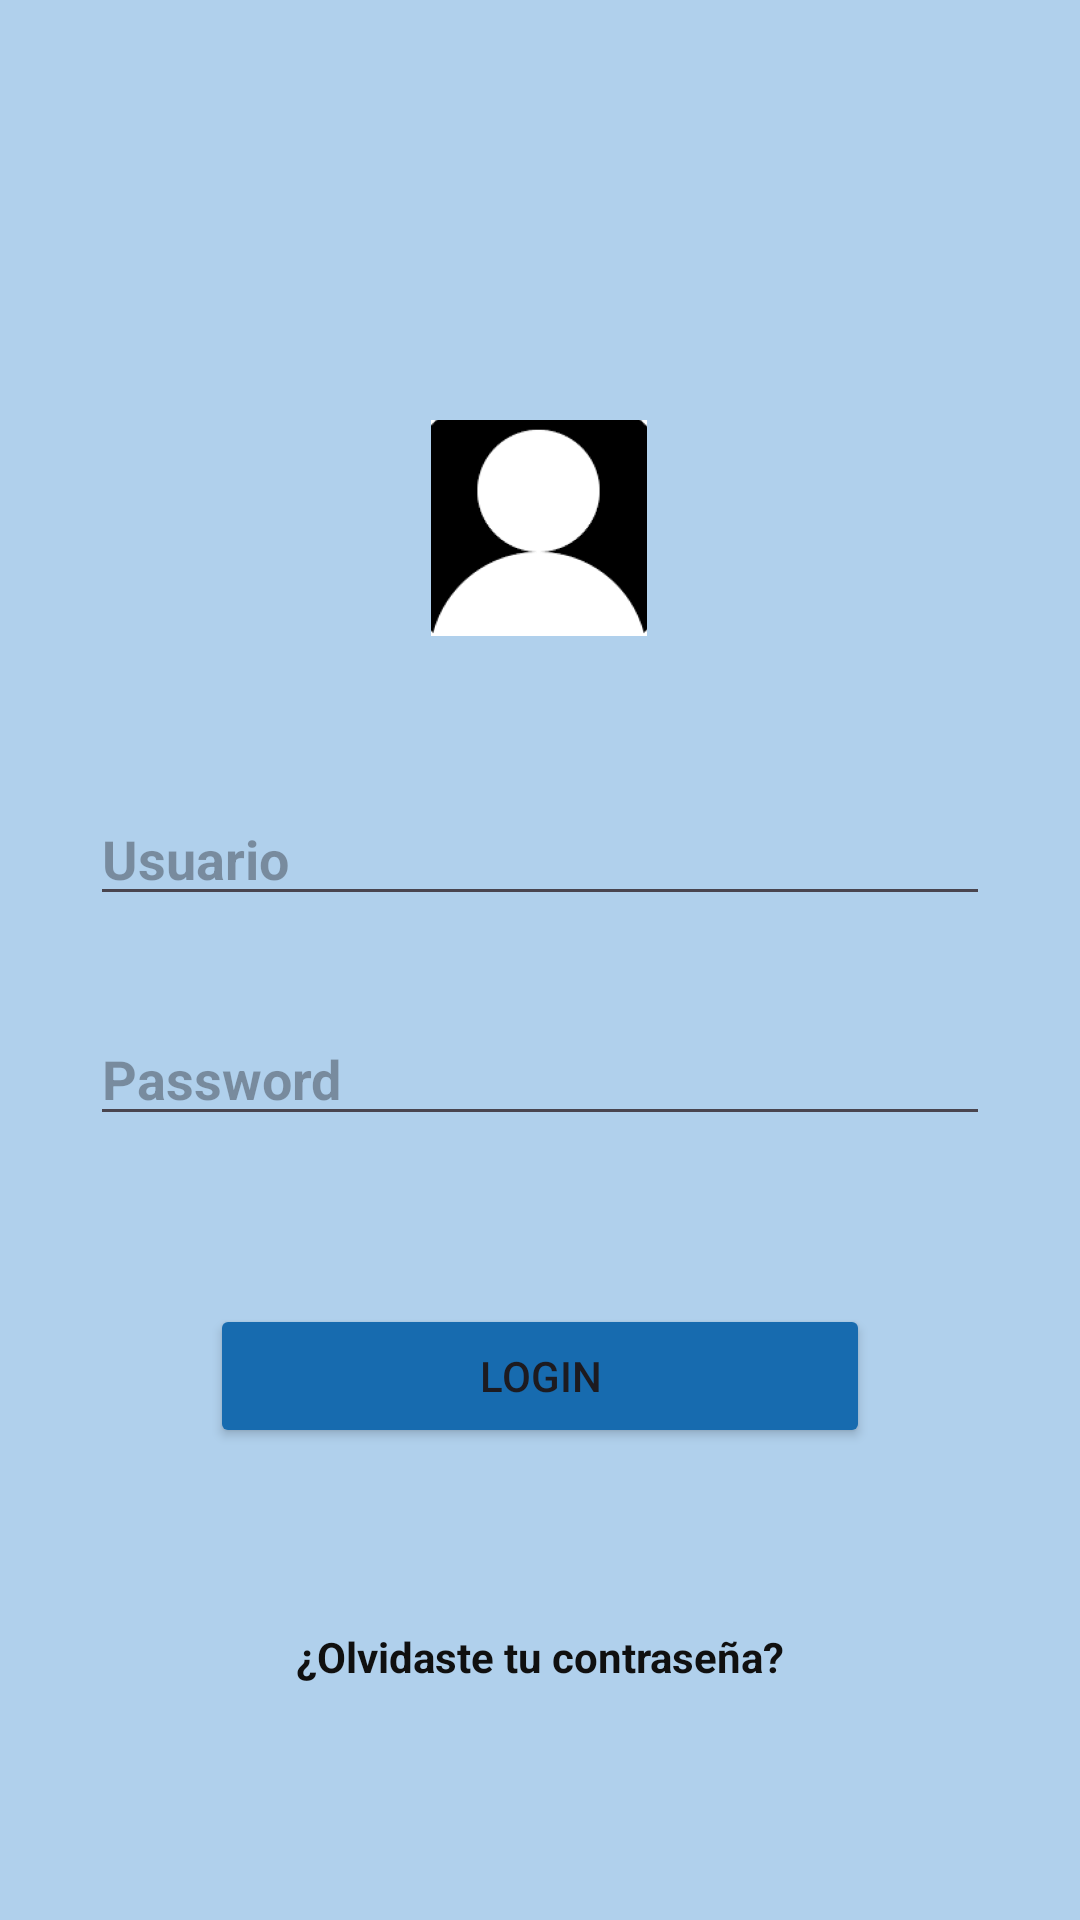

Reconstruct the res/layout file that produces this screen, plus the resources it refers to.
<!-- AndroidManifest.xml: application theme Theme.ProyectoKotiln -->
<!-- res/layout/activity_main.xml -->
<?xml version="1.0" encoding="utf-8"?>
<androidx.constraintlayout.widget.ConstraintLayout xmlns:android="http://schemas.android.com/apk/res/android"
    xmlns:app="http://schemas.android.com/apk/res-auto"
    xmlns:tools="http://schemas.android.com/tools"
    android:layout_width="match_parent"
    android:layout_height="match_parent"
    android:background="#E4E18989"
    android:backgroundTint="#A7CCEA"
    tools:context=".MainActivity">

    <ImageView
        android:id="@+id/image_logo"
        android:layout_width="79dp"
        android:layout_height="72dp"
        android:layout_marginTop="140dp"
        android:src="@mipmap/usuario_foreground"
        app:layout_constraintEnd_toEndOf="parent"
        app:layout_constraintHorizontal_bias="0.498"
        app:layout_constraintStart_toStartOf="parent"
        app:layout_constraintTop_toTopOf="parent" />

    <EditText
        android:id="@+id/username"
        android:layout_width="0dp"
        android:layout_height="wrap_content"
        android:layout_marginStart="30dp"
        android:layout_marginTop="52dp"
        android:layout_marginEnd="30dp"
        android:layout_marginBottom="16dp"
        android:hint="Usuario"
        android:textColor="#101010"
        android:textStyle="bold"
        app:layout_constraintBottom_toTopOf="@+id/et_password"
        app:layout_constraintEnd_toEndOf="parent"
        app:layout_constraintHorizontal_bias="0.0"
        app:layout_constraintStart_toStartOf="parent"
        app:layout_constraintTop_toBottomOf="@+id/image_logo"
        tools:ignore="MissingConstraints" />


    <EditText
        android:id="@+id/et_password"
        android:layout_width="0dp"
        android:layout_height="wrap_content"
        android:layout_marginStart="30dp"
        android:layout_marginTop="16dp"
        android:layout_marginEnd="30dp"
        android:layout_marginBottom="16dp"
        android:hint="Password"
        android:inputType="textPassword"
        android:textStyle="bold"
        app:layout_constraintBottom_toTopOf="@+id/btn_login"
        app:layout_constraintEnd_toEndOf="parent"
        app:layout_constraintHorizontal_bias="0.0"
        app:layout_constraintStart_toStartOf="parent"
        app:layout_constraintTop_toBottomOf="@+id/username" />

    <Button
        android:id="@+id/btn_login"
        android:layout_width="0dp"
        android:layout_height="wrap_content"
        android:layout_marginStart="70dp"
        android:layout_marginTop="56dp"
        android:layout_marginEnd="70dp"
        android:backgroundTint="#176BAF"
        android:text="Login"
        app:layout_constraintEnd_toEndOf="parent"
        app:layout_constraintHorizontal_bias="0.0"
        app:layout_constraintStart_toStartOf="parent"
        app:layout_constraintTop_toBottomOf="@+id/et_password" />

    <TextView
        android:id="@+id/tv_forgot_password"
        android:layout_width="wrap_content"
        android:layout_height="wrap_content"
        android:layout_marginTop="60dp"
        android:text="¿Olvidaste tu contraseña?"
        android:textColor="#101010"
        android:textStyle="bold"
        app:layout_constraintEnd_toEndOf="parent"
        app:layout_constraintStart_toStartOf="parent"
        app:layout_constraintTop_toBottomOf="@+id/btn_login" />

</androidx.constraintlayout.widget.ConstraintLayout>
<!-- resources referenced by this layout -->
<resources>
  <!-- mipmap usuario_foreground: webp bitmap (mipmap-hdpi, 1522 bytes) -->
  <style name="Theme.ProyectoKotiln" parent="Base.Theme.ProyectoKotiln" />
  <style name="Base.Theme.ProyectoKotiln" parent="Theme.Material3.DayNight.NoActionBar">
          
          
      </style>
</resources>
